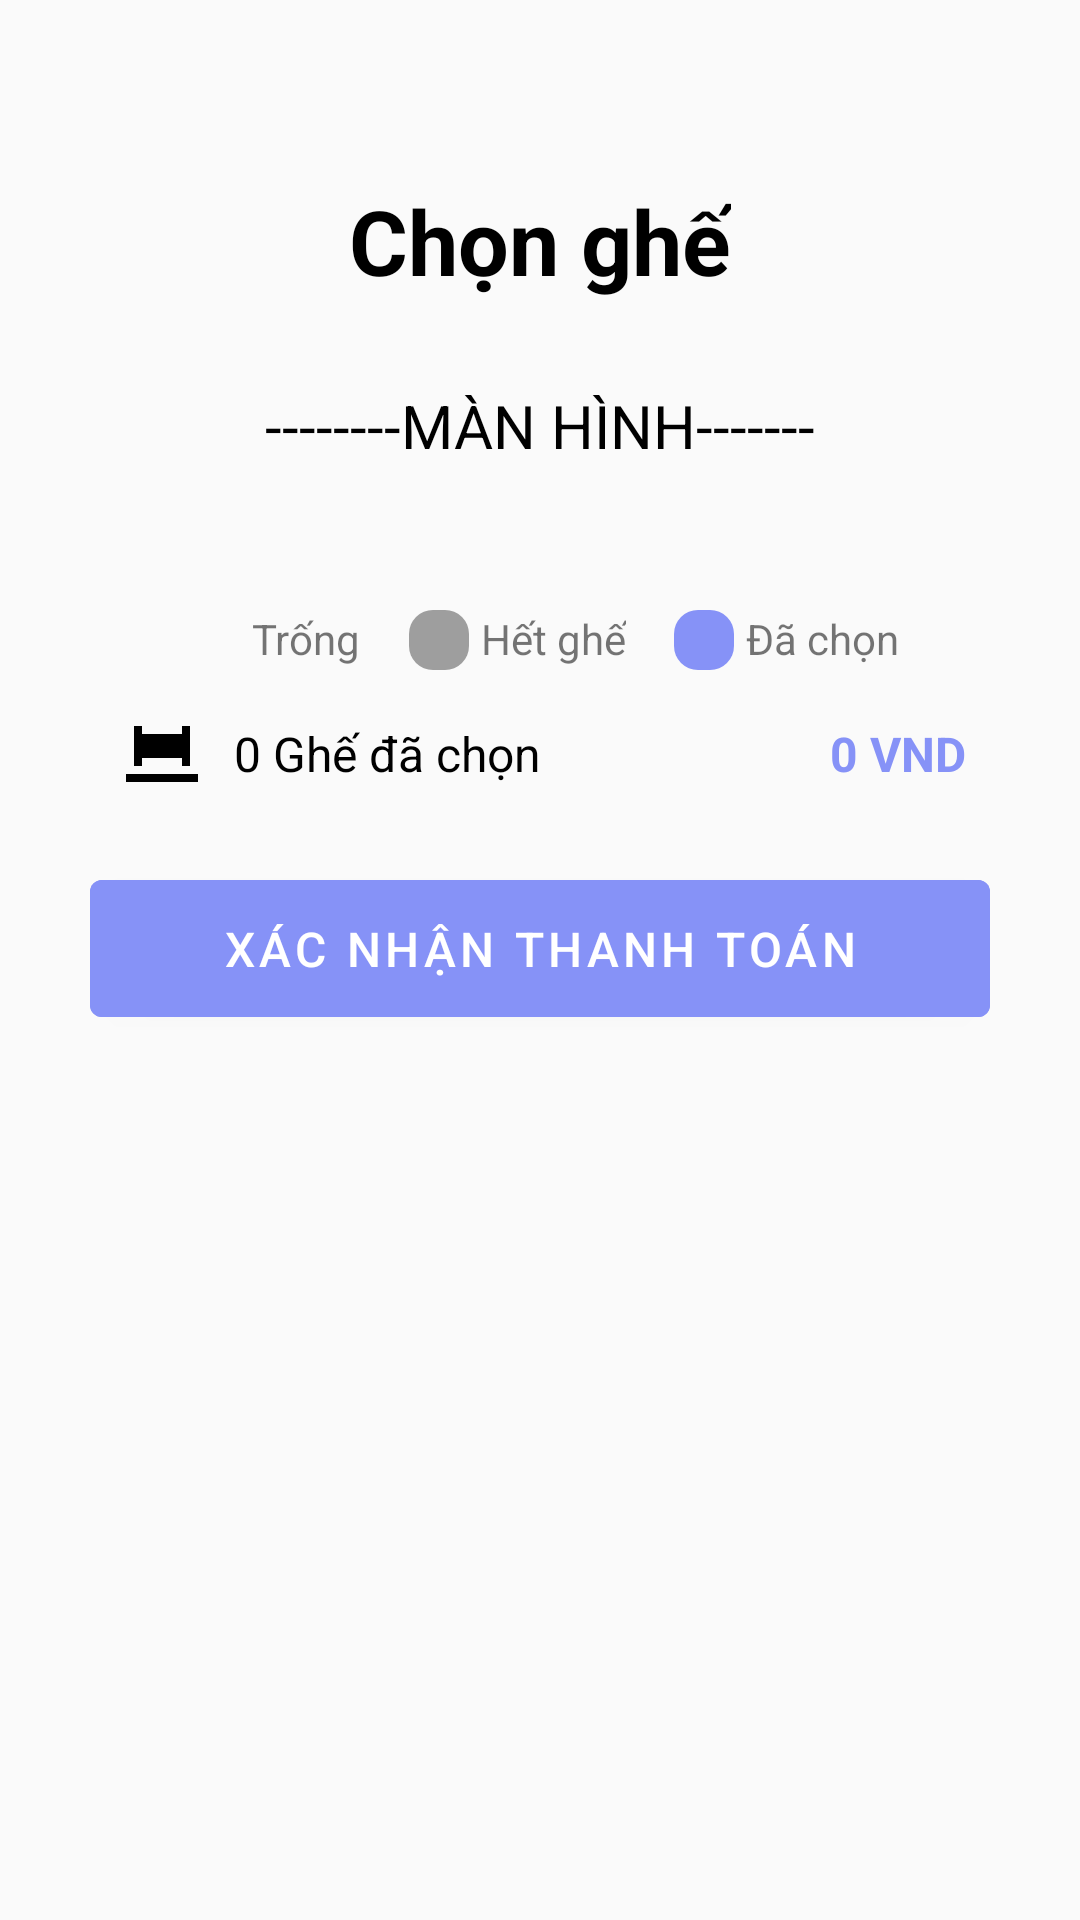

Write the Android layout XML for this screen, with the resource values it uses.
<!-- AndroidManifest.xml: activity theme Theme.ProjectFilm.NoActionBar -->
<!-- res/layout/activity_seat_list.xml -->
<?xml version="1.0" encoding="utf-8"?>
<ScrollView xmlns:android="http://schemas.android.com/apk/res/android"
    android:layout_width="match_parent"
    android:layout_height="match_parent"
    android:background="#FAFAFA">

    <LinearLayout
        android:layout_width="match_parent"
        android:layout_height="wrap_content"
        android:orientation="vertical"
        android:padding="30dp"
        android:layout_marginTop="30dp"
        android:gravity="center_horizontal"> 

        
        <TextView
            android:layout_width="wrap_content"
            android:layout_height="wrap_content"
            android:text="Chọn ghế"
            android:textSize="30sp"
            android:textStyle="bold"
            android:textColor="#000000"
            android:layout_marginBottom="28dp" />
        <TextView
            android:layout_width="wrap_content"
            android:layout_height="wrap_content"
            android:text="--------MÀN HÌNH-------"
            android:textSize="20sp"
            android:textColor="#000000"
            android:layout_marginBottom="16dp" />
        
        <GridLayout
            android:id="@+id/gridSeats"
            android:layout_width="wrap_content"
            android:layout_height="wrap_content"
            android:columnCount="4"
            android:rowCount="5"
            android:padding="8dp"
            android:alignmentMode="alignMargins"
            android:layout_marginBottom="16dp">


        </GridLayout>

        
        <LinearLayout
            android:layout_width="wrap_content"
            android:layout_height="wrap_content"
            android:orientation="horizontal"
            android:gravity="center"
            android:layout_marginBottom="12dp">

            
            <LinearLayout
                android:layout_width="wrap_content"
                android:layout_height="wrap_content"
                android:orientation="horizontal"
                android:layout_marginEnd="16dp">
                <View
                    android:layout_width="20dp"
                    android:layout_height="20dp"
                    android:background="@drawable/bg_seat_available"
                    android:layout_marginEnd="4dp" />
                <TextView
                    android:layout_width="wrap_content"
                    android:layout_height="wrap_content"
                    android:text="Trống"
                    android:textSize="14sp" />
            </LinearLayout>
            <LinearLayout
                android:layout_width="wrap_content"
                android:layout_height="wrap_content"
                android:orientation="horizontal"
                android:layout_marginEnd="16dp">
                <View
                    android:layout_width="20dp"
                    android:layout_height="20dp"
                    android:background="@drawable/bg_seat_unavailable"
                    android:layout_marginEnd="4dp" />
                <TextView
                    android:layout_width="wrap_content"
                    android:layout_height="wrap_content"
                    android:text="Hết ghế"
                    android:textSize="14sp" />
            </LinearLayout>

            
            <LinearLayout
                android:layout_width="wrap_content"
                android:layout_height="wrap_content"
                android:orientation="horizontal">
                <View
                    android:layout_width="20dp"
                    android:layout_height="20dp"
                    android:background="@drawable/bg_seat_selected"
                    android:layout_marginEnd="4dp" />
                <TextView
                    android:layout_width="wrap_content"
                    android:layout_height="wrap_content"
                    android:text="Đã chọn"
                    android:textSize="14sp" />
            </LinearLayout>
        </LinearLayout>

        
        <LinearLayout
            android:layout_width="match_parent"
            android:layout_height="wrap_content"
            android:orientation="horizontal"
            android:gravity="center_vertical"
            android:paddingHorizontal="8dp"
            android:layout_marginBottom="12dp">

            <ImageView
                android:layout_width="32dp"
                android:layout_height="32dp"
                android:src="@drawable/ic_seat" />

            <TextView
                android:id="@+id/textSelectedSeats"
                android:layout_width="0dp"
                android:layout_weight="1"
                android:layout_height="wrap_content"
                android:text="0 Ghế đã chọn"
                android:textSize="16sp"
                android:textColor="#000000"
                android:layout_marginStart="8dp" />

            <TextView
                android:id="@+id/textTotalPrice"
                android:layout_width="wrap_content"
                android:layout_height="wrap_content"
                android:text="0 VND"
                android:textStyle="bold"
                android:textSize="16sp"
                android:textColor="@color/purple" />
        </LinearLayout>

        
        <Button
            android:id="@+id/btnConfirm"
            android:layout_width="match_parent"
            android:layout_height="wrap_content"
            android:text="Xác nhận thanh toán"
            android:backgroundTint="@color/purple"
            android:textColor="#FFFFFF"
            android:textSize="16sp"
            android:padding="12dp"
            android:layout_marginTop="8dp" />
    </LinearLayout>
</ScrollView>
<!-- resources referenced by this layout -->
<resources>
  <color name="purple">#8692f7</color>
  <!-- drawable bg_seat_selected (drawable) -->
  <shape xmlns:android="http://schemas.android.com/apk/res/android"
      android:shape="rectangle">
      <solid android:color="@color/purple" />
      <corners android:radius="8dp" />
  </shape>
  <!-- drawable bg_seat_unavailable (drawable) -->
  <shape xmlns:android="http://schemas.android.com/apk/res/android"
      android:shape="rectangle">
      <solid android:color="#9E9E9E" /> 
      <corners android:radius="8dp" />
  </shape>
  <!-- drawable ic_seat (drawable) -->
  <vector xmlns:android="http://schemas.android.com/apk/res/android"
      android:width="24dp"
      android:height="24dp"
      android:viewportWidth="24.0"
      android:viewportHeight="24.0">
      <path
          android:fillColor="#000000"
          android:pathData="M5 5h2v10H5zM17 5h2v10h-2zM7 7h10v6H7zM3 17h18v2H3z" />
  </vector>
  <style name="Theme.ProjectFilm.NoActionBar">
          <item name="windowActionBar">false</item>
          <item name="windowNoTitle">true</item>
      </style>
</resources>
